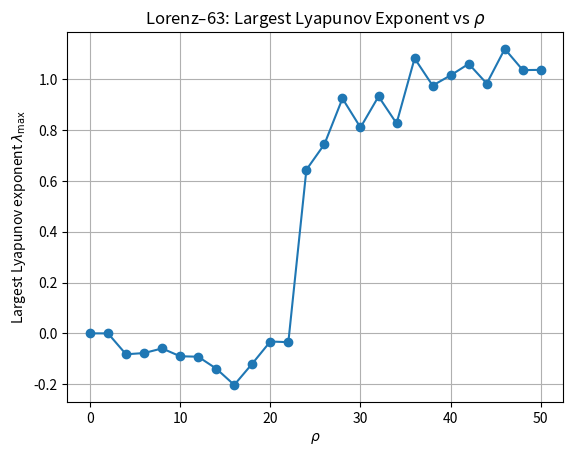

Recreate this plot in Python.
# -*- coding: utf-8 -*-
"""
Created on Sun Dec 14 20:18:54 2025

[redacted]
"""

import numpy as np
import matplotlib.pyplot as plt
from scipy.spatial import cKDTree


# ----------------------------
# Mackey–Glass DDE simulator (Euler with history buffer)
# dx/dt = beta * x(t-tau) / (1 + x(t-tau)^n) - gamma * x(t)
# ----------------------------
def simulate_lorenz63(
    rho,
    sigma=10.0,
    beta=8/3,
    dt=0.01,
    T=100.0,
    warmup=20.0,
    x0=(1.0, 1.0, 1.0),
):
    steps = int(T / dt)
    warmup_steps = int(warmup / dt)

    x, y, z = x0
    xs = np.empty(steps)

    def f(x, y, z):
        dx = sigma * (y - x)
        dy = x * (rho - z) - y
        dz = x * y - beta * z
        return dx, dy, dz

    for i in range(steps):
        k1 = f(x, y, z)
        k2 = f(x + dt*k1[0]/2, y + dt*k1[1]/2, z + dt*k1[2]/2)
        k3 = f(x + dt*k2[0]/2, y + dt*k2[1]/2, z + dt*k2[2]/2)
        k4 = f(x + dt*k3[0], y + dt*k3[1], z + dt*k3[2])

        x += dt*(k1[0] + 2*k2[0] + 2*k3[0] + k4[0]) / 6
        y += dt*(k1[1] + 2*k2[1] + 2*k3[1] + k4[1]) / 6
        z += dt*(k1[2] + 2*k2[2] + 2*k3[2] + k4[2]) / 6

        xs[i] = x  # scalar observable

    return xs[warmup_steps:]


# ----------------------------
# Delay embedding
# ----------------------------
def embed_delay(x, m, lag):
    N = len(x) - (m - 1) * lag
    Y = np.empty((N, m))
    for j in range(m):
        Y[:, j] = x[j * lag : j * lag + N]
    return Y



# ----------------------------
# Rosenstein-style LLE estimate
# - Find nearest neighbour of each embedded point (with Theiler window)
# - Track mean log separation growth vs time
# - Fit slope on chosen linear region
# Returns: (lambda, t_fit, mean_log_div)
# ----------------------------
def largest_lyapunov_rosenstein_fast(
    x,
    dt,
    m=4,
    lag=8,
    theiler=30,
    k_max=120,
    fit_range=(10, 50),
    ref_step=5,
):
    Y = embed_delay(x, m, lag)
    N = len(Y)

    tree = cKDTree(Y)

    # Reference points (subsampled)
    refs = np.arange(0, N, ref_step)

    nn_idx = []
    for i in refs:
        dists, inds = tree.query(Y[i], k=10)
        for j in inds:
            if abs(i - j) > theiler:
                nn_idx.append((i, j))
                break

    if len(nn_idx) < 20:
        raise RuntimeError("Too few valid neighbour pairs")

    log_div = np.zeros(k_max)
    counts = np.zeros(k_max)

    eps = 1e-12
    for i, j in nn_idx:
        k_end = min(k_max, N - max(i, j))
        if k_end < 2:
            continue
        d = np.linalg.norm(Y[i:i+k_end] - Y[j:j+k_end], axis=1)
        log_div[:k_end] += np.log(d + eps)
        counts[:k_end] += 1

    valid = counts > 0
    log_div[valid] /= counts[valid]

    k0, k1 = fit_range
    t = np.arange(k_max) * dt
    mask = valid & (np.arange(k_max) >= k0) & (np.arange(k_max) <= k1)

    coeffs = np.polyfit(t[mask], log_div[mask], 1)
    return coeffs[0], t, log_div



# ----------------------------
# Sweep tau and plot LLE vs tau
# ----------------------------
def sweep_rho_lorenz(rhos):
    lles = []

    for rho in rhos:
        x = simulate_lorenz63(rho)
        x = (x - x.mean()) / (x.std() + 1e-12)

        # Downsample
        ds = 5
        dt = 0.01
        x = x[::ds]
        dt_eff = dt * ds

        lam, _, _ = largest_lyapunov_rosenstein_fast(x, dt_eff)
        lles.append(lam)

        print(f"rho={rho:5.1f}  lambda_max ≈ {lam:.4f}")

    plt.figure()
    plt.plot(rhos, lles, "o-")
    plt.xlabel(r"$\rho$")
    plt.ylabel(r"Largest Lyapunov exponent $\lambda_{\max}$")
    plt.title("Lorenz–63: Largest Lyapunov Exponent vs $\\rho$")
    plt.grid(True)
    plt.show()

    return np.array(lles)


rhos = np.linspace(0, 50, 26)
sweep_rho_lorenz(rhos)

